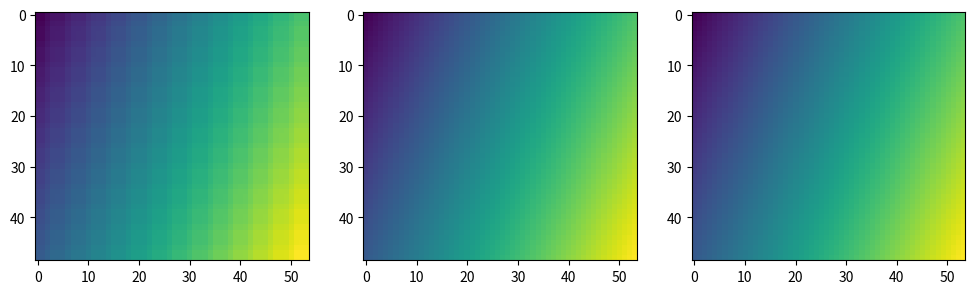
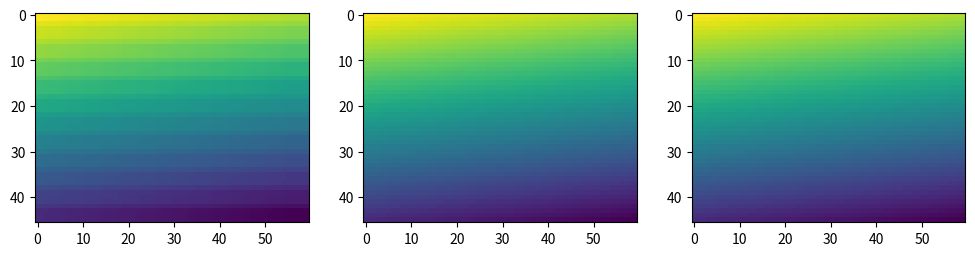
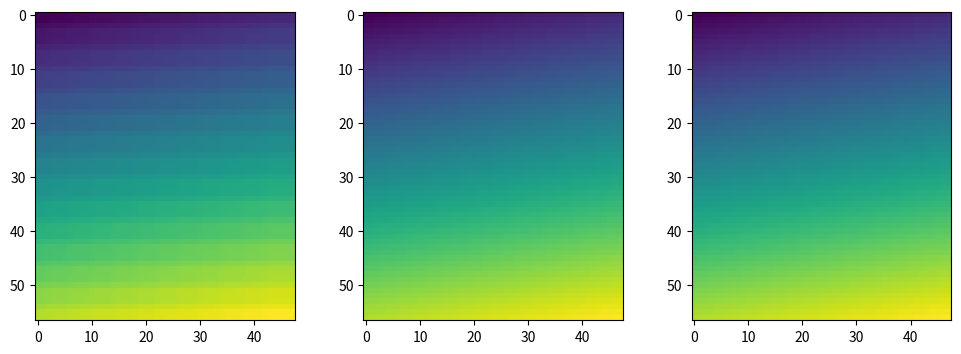
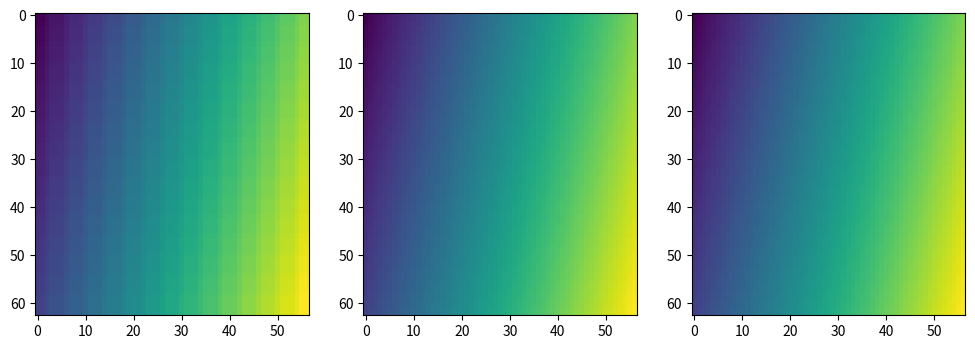
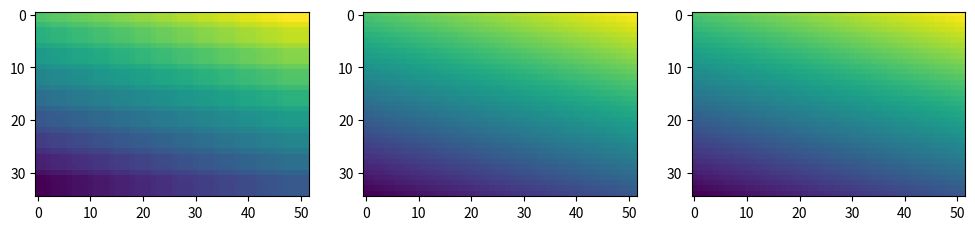
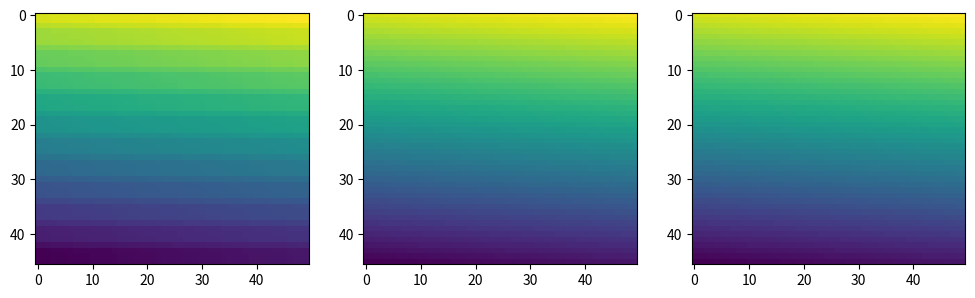
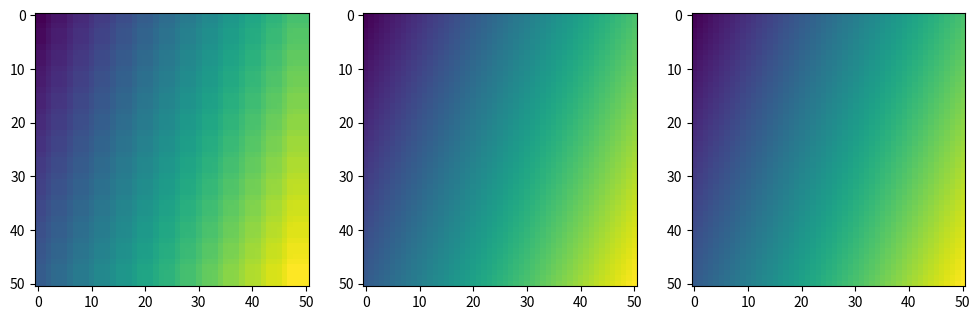
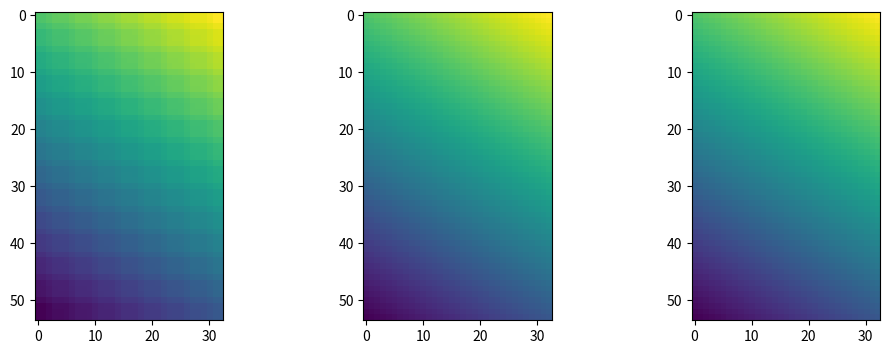
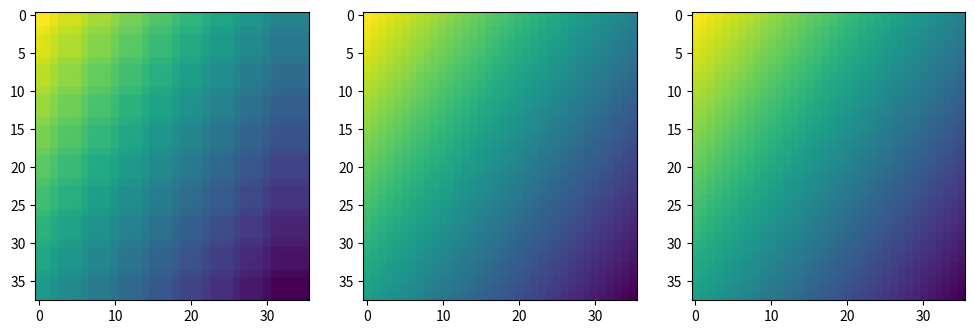
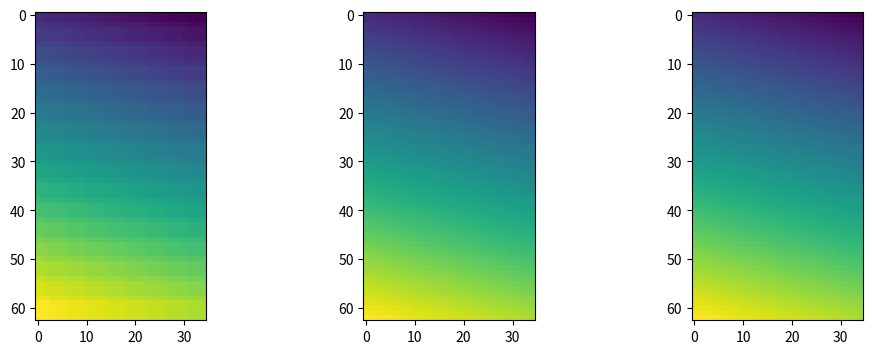
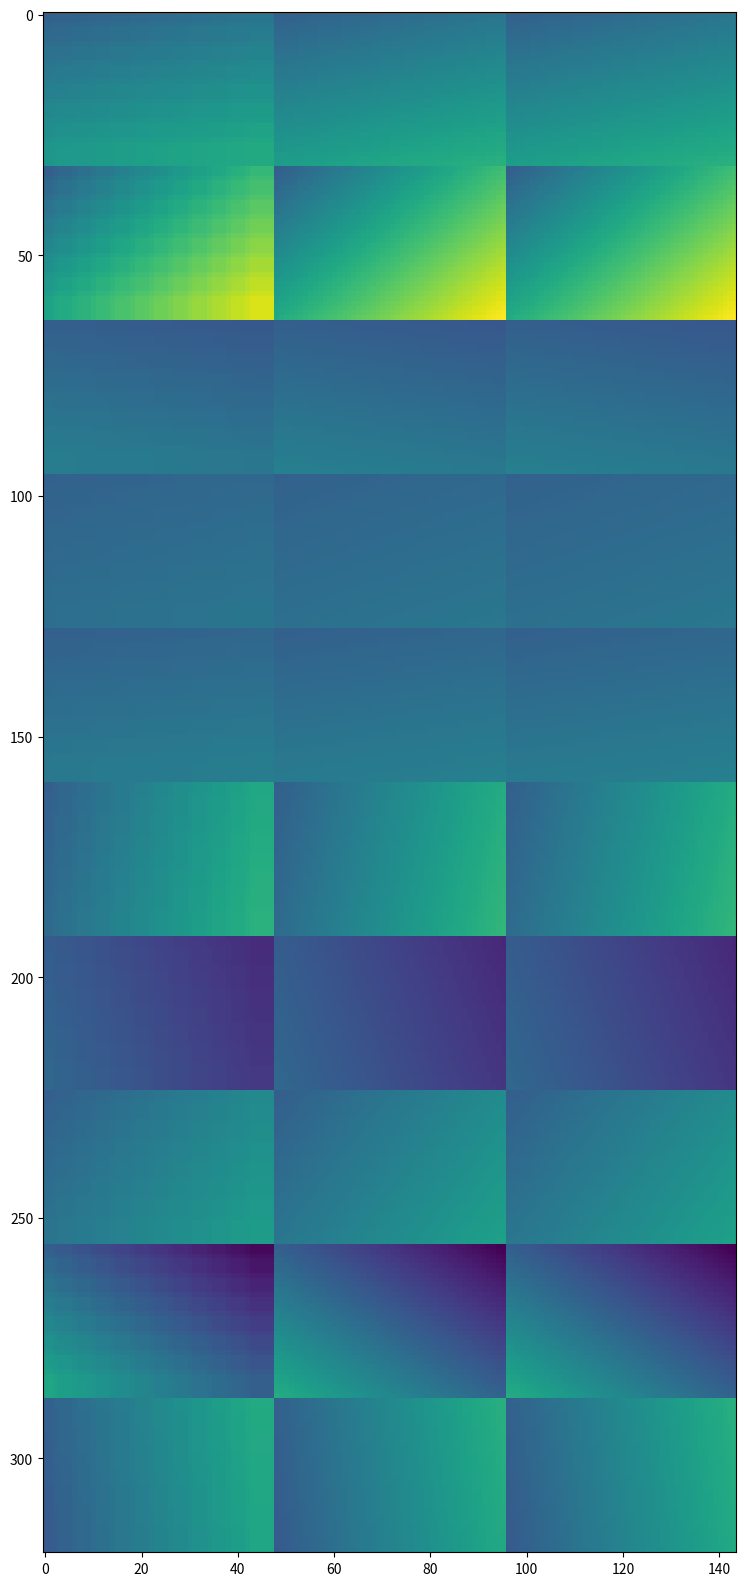

The matplotlib source for these figures, in order:
import numpy as np
import matplotlib.pyplot as plt

def solve_image_ldl3(A11, A12, A13, A22, A23, A33, b1, b2, b3):
  # An unrolled LDL solver for a 3x3 symmetric linear system.
  d1 = A11
  L12 = A12/d1
  d2 = A22 - L12*A12
  L13 = A13/d1
  L23 = (A23 - L13*A12)/d2
  d3 = A33 - L13*A13 - L23*L23*d2
  y1 = b1
  y2 = b2 - L12*y1
  y3 = b3 - L13*y1 - L23*y2
  x3 = y3/d3
  x2 = y2/d2 - L23*x3
  x1 = y1/d1 - L12*x2 - L13*x3
  return x1, x2, x3

def planar_filter(Z, filt, eps):
  # Solve for the plane at each pixel in `Z`, where the plane fit is computed
  # by using `filt` (a function that blurs something of the same size and shape
  # as `Z` by taking a linear non-negative combination of inputs) to weight
  # pixels in Z, and `eps` regularizes the output to be fronto-parallel.
  # Returns (Zx, Zy, Zz), which is a plane parameterization for each pixel:
  # the derivative wrt x and y, and the offset (which can itself be used as
  # "the" filtered output).

  # Note: This isn't the same code as in the paper. I flipped x and y to match
  # a more pythonic (x, y) convention, and I had to flip a sign on the output
  # slopes to make the unit tests pass(this may be a bug in the paper's math).
  # Also, I decided to not regularize the "offset" component of the plane fit,
  # which means that setting eps -> infinity gives the output (0, 0, filt(Z)).
  xy_shape = np.array(Z.shape[-2:])
  xy_scale = 2 / np.mean(xy_shape-1)  # Scaling the x, y coords to be in ~[0, 1]
  x, y = np.meshgrid(*[(np.arange(s) - (s-1)/2) * xy_scale for s in xy_shape], indexing='ij')
  [F1, Fx, Fy, Fz, Fxx, Fxy, Fxz, Fyy, Fyz] = [
    filt(t) for t in [
    np.ones_like(x), x, y, Z, x**2, x*y, x*Z, y**2, y*Z]]
  A11 = F1*x**2 - 2*x*Fx + Fxx + eps**2
  A22 = F1*y**2 - 2*y*Fy + Fyy + eps**2
  A12 = F1*y*x - x*Fy - y*Fx + Fxy
  A13 = F1*x - Fx
  A23 = F1*y - Fy
  A33 = F1# + eps**2
  b1 = Fz*x - Fxz
  b2 = Fz*y - Fyz
  b3 = Fz
  Zx, Zy, Zz = solve_image_ldl3(A11, A12, A13, A22, A23, A33, b1, b2, b3)
  return -Zx*xy_scale, -Zy*xy_scale, Zz

# A simple linear blur filter. This can be whatever, provided it averages the
# input images by averaging its inputs with non-negative weights.
def blur(X, alpha):
  # Do an exponential decay filter on the outermost two dimensions of X.
  # Equivalent to convolving an image with a Laplacian blur.
  Y = X.copy()
  for i in range(Y.shape[-1]-1):
    Y[...,i+1] += alpha * Y[...,i]

  for i in range(Y.shape[-1]-1)[::-1]:
    Y[...,i] += alpha * Y[...,i+1]

  for i in range(Y.shape[-2]-1):
    Y[...,i+1,:] += alpha * Y[...,i,:]

  for i in range(Y.shape[-2]-1)[::-1]:
    Y[...,i,:] += alpha * Y[...,i+1,:]
  return Y

# Test that planar_filter'ing correctly recovers planes on single images.
np.random.seed(0)
for i_test in range(10):

  # Make a random plane.
  x, y = np.meshgrid(range(int(32 + 32*np.random.uniform())), range(int(32 + 32*np.random.uniform())), indexing='ij')
  sx, sy, shift = np.random.normal(size=(3))
  Z_true = sx * x + sy * y + shift

  # Mask out most of the pixels
  mask = (np.mod(x, 4) == 0) & (np.mod(y, 4) == 0)
  Z = mask * Z_true
  W = np.float32(mask)

  # Define a blur function.
  alpha = 0.2
  filt = lambda x : blur(x * W, alpha) / blur(W, alpha)

  # normal filteirng, and planar_filter'ing
  Zf = filt(Z)
  Zx, Zy, Zz = planar_filter(Z, filt, 1e-4)

  basic_max_error = np.max(np.abs(Zf - Z_true))
  planar_max_error = np.max(np.abs(Zz - Z_true))
  print(f'Errors = {basic_max_error:0.5f} | {planar_max_error:0.5f}')

  # Plane fitting correctly recovers the true plane values.
  assert(planar_max_error < 0.01)

  # Plane fitting correctly recovers the slope of the plane.
  assert(np.max(np.abs(np.median(Zx) - sx)) < 0.001)
  assert(np.max(np.abs(np.median(Zy) - sy)) < 0.001)

  # Setting `eps` -> infinity behaves as expected.
  Zx0, Zy0, Zf_recon = planar_filter(Z, filt, 1e10)
  assert(np.max(np.abs(Zx0)) < 0.001)
  assert(np.max(np.abs(Zy0)) < 0.001)
  assert(np.max(np.abs(Zf_recon - Zf)) < 0.001)

  plt.figure(i_test)
  _, ax = plt.subplots(1, 3, figsize=(12, 4))
  ax[0].imshow(Zf)
  ax[1].imshow(Zz)
  ax[2].imshow(Z_true)

# Test that planar_filter'ing works correctly on batches of data.
np.random.seed(0)
x, y = np.meshgrid(range(32), range(48), indexing='ij')
mask = (np.mod(x, 4) == 0) & (np.mod(y, 4) == 0)
W = np.float32(mask)

Zs = []
Zs_true = []
s_true = []
for i_test in range(10):

  sx, sy, shift = np.random.normal(size=(3))

  Z_true = sx * x + sy * y + shift
  Z = mask * Z_true

  Zs_true.append(Z_true)
  Zs.append(Z)
  s_true.append((sx, sy, shift))

Zs = np.stack(Zs, 0)
Zs_true = np.stack(Zs_true, 0)

alpha = 0.2
filt = lambda x : blur(x * W, alpha) / blur(W, alpha)

Zsf = filt(Zs)
Zsx, Zsy, Zsz = planar_filter(Zs, filt, 1e-4)

basic_max_error = np.max(np.abs(Zsf - Zs_true))
planar_max_error = np.max(np.abs(Zsz - Zs_true))
print(f'Errors = {basic_max_error:0.5f} | {planar_max_error:0.5f}')
assert(planar_max_error < 0.01)

assert np.all(np.abs(np.array([s[0] for s in s_true])[:,None,None] - Zsx) < 1e-3)
assert np.all(np.abs(np.array([s[1] for s in s_true])[:,None,None] - Zsy) < 1e-3)

Zsx0, Zsy0, Zsf_recon = planar_filter(Zs, filt, 1e10)
assert(np.max(np.abs(Zsx0)) < 0.001)
assert(np.max(np.abs(Zsy0)) < 0.001)
assert(np.max(np.abs(Zsf_recon - Zsf)) < 0.001)

plt.figure(figsize=(20,20))
plt.imshow(np.concatenate([np.reshape(Zsf, [-1, Zsf.shape[-1]]), np.reshape(Zsz, [-1, Zsz.shape[-1]]), np.reshape(Zs_true, [-1, Zs_true.shape[-1]])], 1))